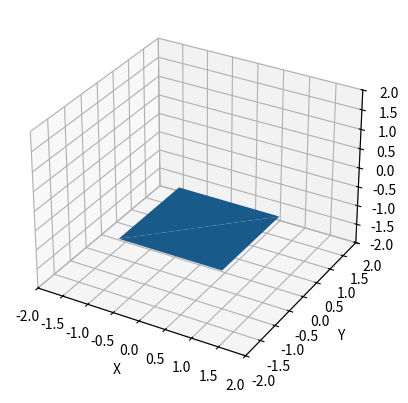

Python code for this plot:
import numpy as np
import matplotlib.pyplot as plt
from mpl_toolkits.mplot3d import Axes3D


def rotate_cube(theta):
    # Generate CubeSat coordinates
    cube_vertices = np.array([
        [1, 1, -1],
        [1, -1, -1],
        [-1, -1, -1],
        [-1, 1, -1],
        [1, 1, 1],
        [1, -1, 1],
        [-1, -1, 1],
        [-1, 1, 1]
    ])

    # Create rotation matrix
    rotation_matrix = np.array([
        [np.cos(theta), -np.sin(theta), 0],
        [np.sin(theta), np.cos(theta), 0],
        [0, 0, 1]
    ])

    # Rotate CubeSat
    rotated_cube = np.dot(cube_vertices, rotation_matrix)

    return rotated_cube


# Generate CubeSat rotation over time
theta_values = np.linspace(0, 2 * np.pi, 100)
rotated_cubes = [rotate_cube(theta) for theta in theta_values]

# Create 3D plot
fig = plt.figure()
ax = fig.add_subplot(111, projection='3d')

# Plot the rotated CubeSat at each time step
for rotated_cube in rotated_cubes:
    ax.cla()  # Clear previous plot
    ax.set_xlim(-2, 2)
    ax.set_ylim(-2, 2)
    ax.set_zlim(-2, 2)
    ax.set_xlabel('X')
    ax.set_ylabel('Y')
    ax.set_zlabel('Z')
    ax.plot_trisurf(rotated_cube[:, 0], rotated_cube[:, 1], rotated_cube[:, 2])
    plt.pause(0.05)

plt.show()

